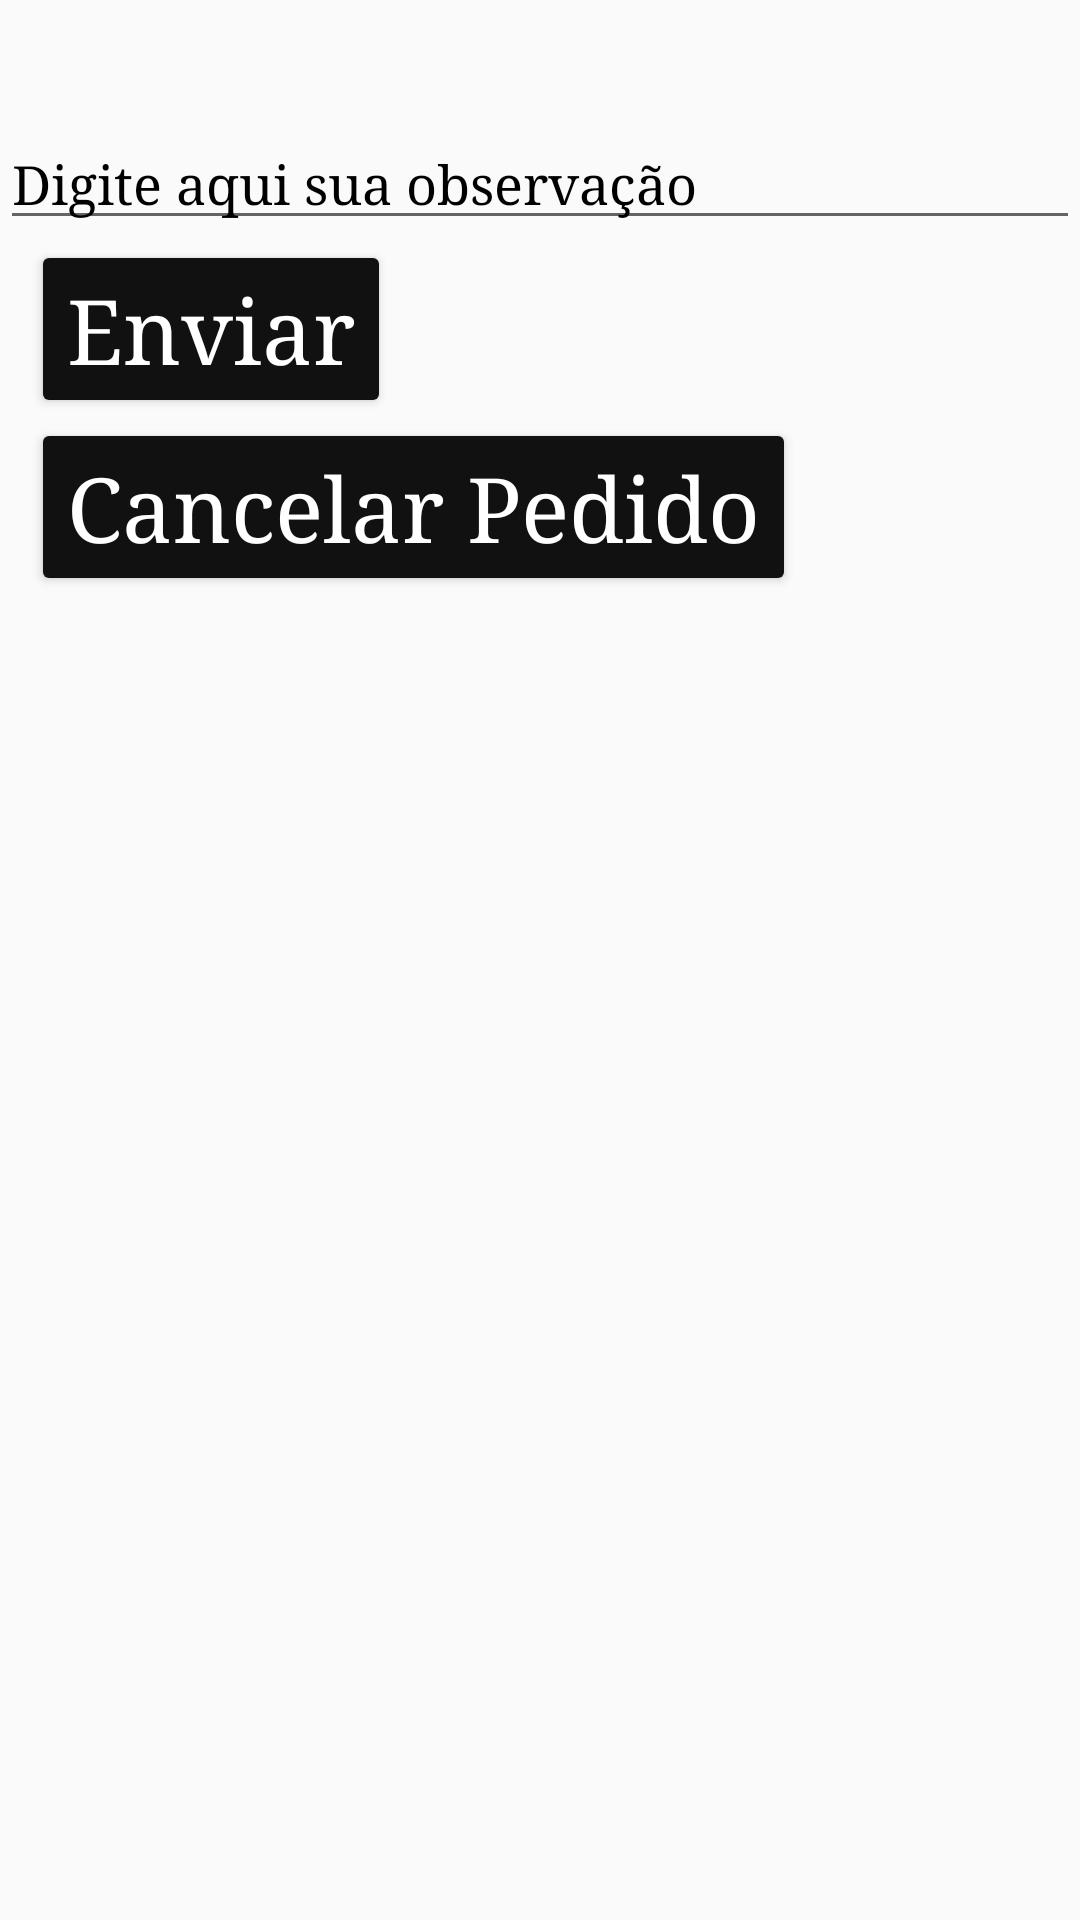

Write the Android layout XML for this screen, with the resource values it uses.
<!-- AndroidManifest.xml: application theme tema -->
<!-- res/layout/activity_meu_pedido.xml -->
<?xml version="1.0" encoding="utf-8"?>
<android.support.constraint.ConstraintLayout xmlns:android="http://schemas.android.com/apk/res/android"
    xmlns:app="http://schemas.android.com/apk/res-auto"
    xmlns:tools="http://schemas.android.com/tools"
    android:layout_width="match_parent"
    android:layout_height="match_parent"
    tools:context=".MeuPedidoActivity"
    android:background="@drawable/madeira">
<LinearLayout
    android:layout_width="match_parent"
    android:layout_height="wrap_content"
    android:orientation="vertical">

    <ListView
        android:layout_width="wrap_content"
        android:layout_height="match_parent">


    </ListView>
    <TextView
        android:layout_width="wrap_content"
        android:layout_height="wrap_content"
        android:textSize="30dp"
        android:textColor="#000"
        android:fontFamily="serif" />
        

    <EditText
        android:id="@+id/Observação"
        android:layout_width="match_parent"
        android:layout_height="wrap_content"
        android:fontFamily="serif"
        android:hint="Digite aqui sua observação "
        android:textColorHint="#000" />

    <Button
        android:layout_width="wrap_content"
        android:layout_height="wrap_content"
        android:text="@string/enviar2"
        android:textAllCaps="false"
        android:fontFamily="serif"
        android:textSize="30dp"
        android:textColor="#fff"
        android:layout_marginLeft="5pt"
        android:backgroundTint="#111"
        android:id="@+id/btnEnviar"/>
    <Button
        android:layout_width="wrap_content"
        android:layout_height="wrap_content"
        android:text="@string/cancelar"
        android:textAllCaps="false"
        android:fontFamily="serif"
        android:textSize="30dp"
        android:textColor="#fff"
        android:layout_marginLeft="5pt"
        android:backgroundTint="#111"
        android:id="@+id/btnCancelar"/>
</LinearLayout>
</android.support.constraint.ConstraintLayout>
<!-- resources referenced by this layout -->
<resources>
  <string name="cancelar">Cancelar Pedido</string>
  <string name="enviar2">Enviar</string>
  <style name="tema" parent="Theme.AppCompat.Light.DarkActionBar">
          
          <item name="colorPrimary">@android:color/black</item>
          <item name="colorPrimaryDark">@android:color/black</item>
          <item name="colorAccent">@android:color/holo_blue_bright</item>
      </style>
</resources>
